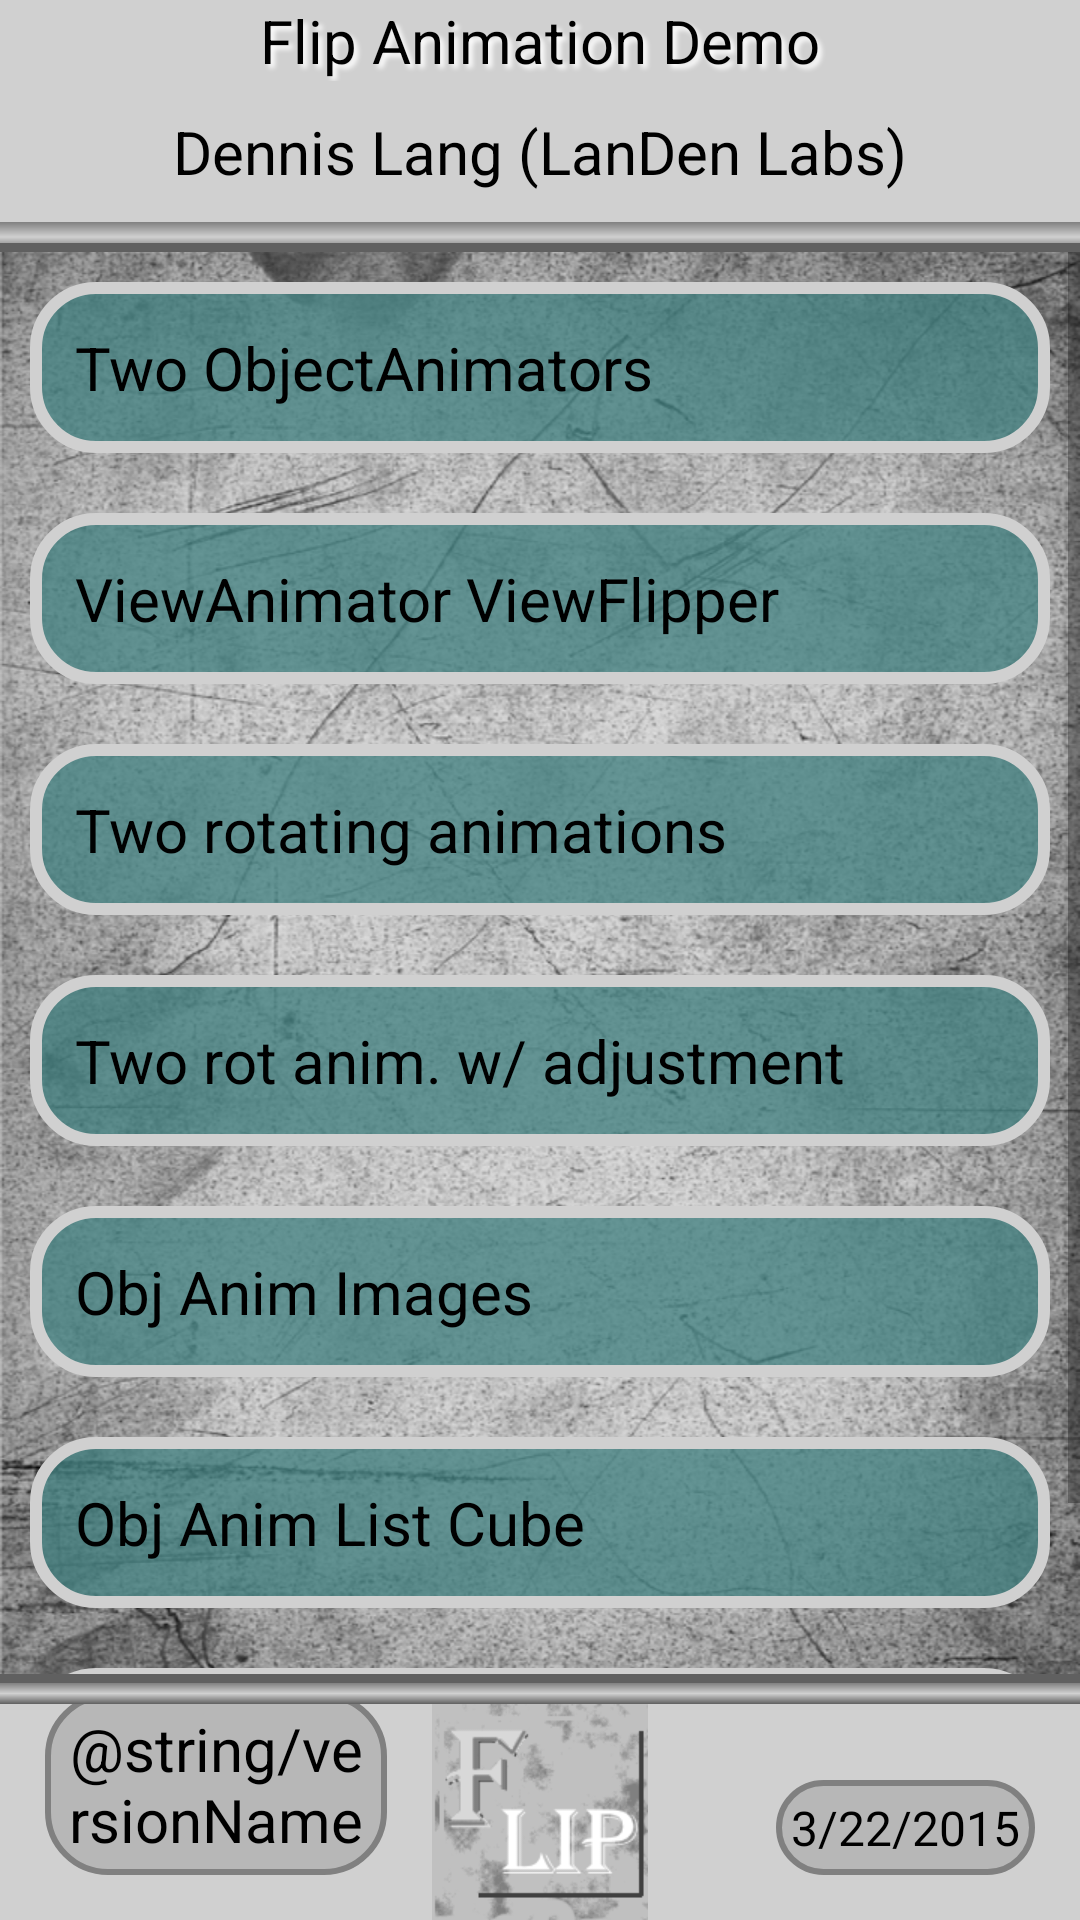

This screen was rendered from an Android layout file. Write that file and the resources it references.
<!-- AndroidManifest.xml: application theme AppTheme -->
<!-- res/layout/main.xml -->
<?xml version="1.0" encoding="utf-8"?>
<RelativeLayout
    xmlns:android="http://schemas.android.com/apk/res/android"
    xmlns:tools="http://schemas.android.com/tools"
    android:layout_width="match_parent"
    android:layout_height="match_parent"
    android:background="#d0d0d0"
    android:fitsSystemWindows="true"
    android:orientation="vertical">

    <TextView
        android:id="@+id/title1"
        android:layout_width="match_parent"
        android:layout_height="wrap_content"
        android:gravity="center"
        android:shadowColor="#ffffff"
        android:shadowDx="4"
        android:shadowDy="4"
        android:shadowRadius="4"
        android:singleLine="true"
        android:text="Flip Animation Demo"
        android:textAppearance="@style/TextAppearanceBlack20" />

    <TextView
        android:id="@+id/title2"
        android:layout_width="match_parent"
        android:layout_height="wrap_content"
        android:layout_below="@id/title1"
        android:gravity="center"
        android:padding="10dp"
        android:text="Dennis Lang (LanDen Labs)"
        android:textAppearance="@style/TextAppearanceBlack20" />

    <View
        android:id="@+id/line1"
        android:layout_width="match_parent"
        android:layout_height="10dp"
        android:layout_below="@id/title2"
        android:background="@drawable/line_3d_top" />

    <ImageView
        android:id="@+id/logo"
        android:layout_width="72dp"
        android:layout_height="72dp"
        android:layout_alignParentBottom="true"
        android:layout_centerHorizontal="true"
        android:background="@drawable/scratches"
        android:src="@drawable/bg_tiled" />

    <TextView
        android:id="@+id/ver"
        android:layout_width="0dp"
        android:layout_height="wrap_content"
        android:layout_toLeftOf="@+id/logo"
        android:layout_alignParentLeft="true"
        android:layout_alignParentBottom="true"
        android:layout_margin="15dp"
        android:background="@drawable/round_border"
        android:padding="5dp"
        android:gravity="center"
        tools:text="v1.11.11"
        android:text="@string/versionName"
        android:textAppearance="@style/TextAppearanceBlack20" />

    <TextView
        android:id="@+id/buildDate"
        android:layout_width="wrap_content"
        android:layout_height="wrap_content"
        android:layout_alignParentBottom="true"
        android:layout_alignParentRight="true"
        android:layout_margin="15dp"
        android:background="@drawable/round_border"
        android:padding="5dp"
        android:text="3/22/2015"
        android:textAppearance="@style/TextAppearanceBlack16" />

    <FrameLayout
        android:id="@+id/title3"
        android:layout_width="match_parent"
        android:layout_height="0dp"
        android:layout_alignTop="@+id/logo"
        android:layout_alignBottom="@+id/logo" />

    <View
        android:id="@+id/line2"
        android:layout_width="match_parent"
        android:layout_height="10dp"
        android:layout_above="@+id/logo"
        android:background="@drawable/line_3d_bot" />

    <ImageView
        android:layout_width="match_parent"
        android:layout_height="match_parent"
        android:layout_above="@id/line2"
        android:layout_below="@id/line1"
        android:background="@drawable/grid"
        android:src="#20000000" />

    <ScrollView
        android:id="@+id/scrollView"
        android:layout_width="fill_parent"
        android:layout_height="0dp"
        android:layout_above="@id/line2"
        android:layout_below="@id/line1">

        
        <RadioGroup
            android:layout_width="fill_parent"
            android:layout_height="wrap_content"
            android:orientation="vertical">

            <RadioButton
                android:id="@+id/item5"
                android:layout_width="match_parent"
                android:layout_height="wrap_content"
                android:layout_margin="10dp"
                android:background="@drawable/round_border_sel"
                android:button="@null"
                android:padding="15dp"
                android:text="Two ObjectAnimators"
                android:textAppearance="@style/TextAppearanceBlack20" />

            <RadioButton
                android:id="@+id/item1"
                android:layout_width="match_parent"
                android:layout_height="wrap_content"
                android:layout_margin="10dp"
                android:background="@drawable/round_border_sel"
                android:button="@null"
                android:padding="15dp"
                android:text="ViewAnimator ViewFlipper"
                android:textAppearance="@style/TextAppearanceBlack20" />

            <RadioButton
                android:id="@+id/item2"
                android:layout_width="match_parent"
                android:layout_height="wrap_content"
                android:layout_margin="10dp"
                android:background="@drawable/round_border_sel"
                android:button="@null"
                android:padding="15dp"
                android:text="Two rotating animations"
                android:textAppearance="@style/TextAppearanceBlack20" />

            <RadioButton
                android:id="@+id/item3"
                android:layout_width="match_parent"
                android:layout_height="wrap_content"
                android:layout_margin="10dp"
                android:background="@drawable/round_border_sel"
                android:button="@null"
                android:padding="15dp"
                android:text="Two rot anim. w/ adjustment"
                android:textAppearance="@style/TextAppearanceBlack20" />

            <RadioButton
                android:id="@+id/item4"
                android:layout_width="match_parent"
                android:layout_height="wrap_content"
                android:layout_margin="10dp"
                android:background="@drawable/round_border_sel"
                android:button="@null"
                android:padding="15dp"
                android:text="Obj Anim Images"
                android:textAppearance="@style/TextAppearanceBlack20" />

            <RadioButton
                android:id="@+id/objAnimListRT"
                android:layout_width="match_parent"
                android:layout_height="wrap_content"
                android:layout_margin="10dp"
                android:background="@drawable/round_border_sel"
                android:button="@null"
                android:padding="15dp"
                android:text="Obj Anim List Cube"
                android:textAppearance="@style/TextAppearanceBlack20" />

            <RadioButton
                android:id="@+id/objAnimListR"
                android:layout_width="match_parent"
                android:layout_height="wrap_content"
                android:layout_margin="10dp"
                android:background="@drawable/round_border_sel"
                android:button="@null"
                android:padding="15dp"
                android:text="Obj Anim List Rot"
                android:textAppearance="@style/TextAppearanceBlack20" />

        </RadioGroup>
    </ScrollView>
</RelativeLayout>
<!-- resources referenced by this layout -->
<resources>
  <!-- drawable bg_tiled (drawable) -->
  <?xml version="1.0" encoding="utf-8"?>
  <bitmap xmlns:android="http://schemas.android.com/apk/res/android"
          android:src="@drawable/bg"
          android:tileMode="repeat"/>
  <!-- drawable line_3d_bot (drawable) -->
  <?xml version="1.0" encoding="utf-8"?>
  <layer-list xmlns:android="http://schemas.android.com/apk/res/android">
      
      <item>
          <shape android:shape="rectangle">
              <solid android:color="#606060"/>
          </shape>
  
      </item>
      
      <item android:top="3dp">
          <shape android:shape="rectangle">
              <gradient
                  android:angle="90"
                  android:centerColor="#d0d0d0"
                  android:endColor="#808080"
                  android:startColor="#606060"
                  />
  
          </shape>
      </item>
  
  
  </layer-list>
  <!-- drawable line_3d_top (drawable) -->
  <?xml version="1.0" encoding="utf-8"?>
  <layer-list xmlns:android="http://schemas.android.com/apk/res/android">
      
      <item>
          <shape android:shape="rectangle">
              <gradient
                  android:angle="90"
                  android:centerColor="#d0d0d0"
                  android:endColor="#808080"
                  android:startColor="#606060"
                  />
  
          </shape>
      </item>
      
      <item android:top="7dp">
          <shape android:shape="rectangle">
              <solid android:color="#606060"/>
          </shape>
  
      </item>
  </layer-list>
  <!-- drawable round_border (drawable) -->
  <?xml version="1.0" encoding="utf-8"?>
  <shape xmlns:android="http://schemas.android.com/apk/res/android"
      android:shape="rectangle">
  
      <corners android:radius="20dp" />
      <solid android:color="#80a0a0a0" />
      <stroke
          android:width="2dp"
          android:color="#808080" />
  </shape>
  <style name="TextAppearanceBlack16" parent="@style/TextAppearanceBlack">
          <item name="android:textSize">16sp</item>
      </style>
  <style name="TextAppearanceBlack20" parent="@style/TextAppearanceBlack">
          <item name="android:textSize">20sp</item>
      </style>
  <style name="AppTheme" parent="Theme.AppCompat.Light.DarkActionBar">
          
          <item name="android:windowFullscreen">false</item>
          <item name="android:windowContentOverlay">@null</item>
          <item name="android:textAppearance">@style/TextAppearanceBlack</item>
          <item name="android:textAppearanceMedium">@style/TextAppearanceBlack</item>
          <item name="android:textAppearanceButton">@style/TextAppearanceBlack</item>
          <item name="android:textAppearanceSmall">@style/TextAppearanceBlack</item>
      </style>
  <!-- drawable round_border3 (drawable) -->
  <?xml version="1.0" encoding="utf-8"?>
  <shape xmlns:android="http://schemas.android.com/apk/res/android"
         android:shape="rectangle">
  
      <corners android:radius="20dp"/>
      <solid android:color="#c0808040"/>
      <stroke
          android:width="4dp"
          android:color="#D0D0D0"/>
  </shape>
  <!-- drawable round_border2 (drawable) -->
  <?xml version="1.0" encoding="utf-8"?>
  <shape xmlns:android="http://schemas.android.com/apk/res/android"
         android:shape="rectangle">
  
      <corners android:radius="20dp"/>
      <solid android:color="#c0804080"/>
      <stroke
          android:width="4dp"
          android:color="#D0D0D0"/>
  </shape>
  <!-- drawable round_border1 (drawable) -->
  <?xml version="1.0" encoding="utf-8"?>
  <shape xmlns:android="http://schemas.android.com/apk/res/android"
         android:shape="rectangle">
  
      <corners android:radius="20dp" />
      <solid android:color="#c0408080" />
      <stroke
          android:width="4dp"
          android:color="#D0D0D0" />
  </shape>
  <style name="TextAppearanceBlack" parent="@android:style/TextAppearance.Widget.TextView.SpinnerItem">
          <item name="android:textColor">@android:color/black</item>
      </style>
</resources>
